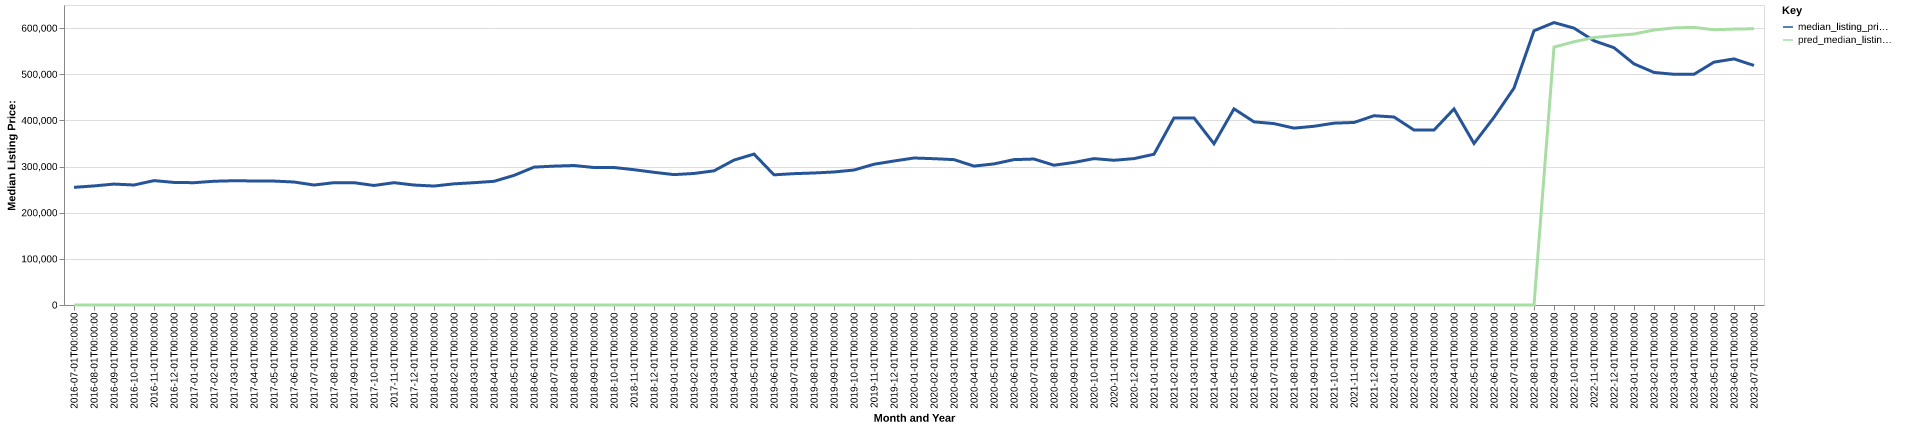

Source data for this figure (header and first rows):
date, time_idx, median_listing_price, thirty_year_interest_rate_five, month, county_name, active_listing_count, median_days_on_market, pred_median_listing_price, month_year
2016-07-01, 0, 254950, 3.72, 7, johnson, wy, 116.0, 95.0, 0, Jul-2016
2016-08-01, 1, 258000, 3.73, 8, johnson, wy, 124.0, 94.0, 0, Aug-2016
2016-09-01, 2, 262000, 3.66, 9, johnson, wy, 118.0, 92.0, 0, Sep-2016
2016-10-01, 3, 260000, 3.64, 10, johnson, wy, 114.0, 109.0, 0, Oct-2016
2016-11-01, 4, 269500, 3.66, 11, johnson, wy, 106.0, 118.0, 0, Nov-2016
2016-12-01, 5, 265600, 3.48, 12, johnson, wy, 103.0, 139.0, 0, Dec-2016
2017-01-01, 6, 265000, 3.45, 1, johnson, wy, 95.0, 132.0, 0, Jan-2017
2017-02-01, 7, 268125, 3.5, 2, johnson, wy, 92.0, 130.0, 0, Feb-2017
2017-03-01, 8, 269250, 3.52, 3, johnson, wy, 95.0, 132.0, 0, Mar-2017
2017-04-01, 9, 268750, 4.03, 4, johnson, wy, 98.0, 146.0, 0, Apr-2017
2017-05-01, 10, 268500, 4.32, 5, johnson, wy, 99.0, 104.0, 0, May-2017
2017-06-01, 11, 266500, 4.2, 6, johnson, wy, 113.0, 104.0, 0, Jun-2017
2017-07-01, 12, 259950, 4.19, 7, johnson, wy, 116.0, 75.0, 0, Jul-2017
2017-08-01, 13, 265000, 4.3, 8, johnson, wy, 115.0, 79.0, 0, Aug-2017
2017-09-01, 14, 265000, 4.1, 9, johnson, wy, 121.0, 98.0, 0, Sep-2017
2017-10-01, 15, 258975, 4.05, 10, johnson, wy, 111.0, 111.0, 0, Oct-2017
2017-11-01, 16, 265000, 3.94, 11, johnson, wy, 99.0, 135.0, 0, Nov-2017
2017-12-01, 17, 259900, 4.03, 12, johnson, wy, 93.0, 135.0, 0, Dec-2017
2018-01-01, 18, 257750, 3.93, 1, johnson, wy, 89.0, 112.0, 0, Jan-2018
2018-02-01, 19, 262500, 3.83, 2, johnson, wy, 89.0, 94.0, 0, Feb-2018
2018-03-01, 20, 265000, 3.94, 3, johnson, wy, 91.0, 85.0, 0, Mar-2018
2018-04-01, 21, 268000, 3.95, 4, johnson, wy, 100.0, 79.0, 0, Apr-2018
2018-05-01, 22, 280790, 3.99, 5, johnson, wy, 101.0, 71.0, 0, May-2018
2018-06-01, 23, 298700, 4.15, 6, johnson, wy, 110.0, 80.0, 0, Jun-2018
2018-07-01, 24, 300875, 4.4, 7, johnson, wy, 114.0, 78.0, 0, Jul-2018
2018-08-01, 25, 302250, 4.46, 8, johnson, wy, 112.0, 93.0, 0, Aug-2018
2018-09-01, 26, 297900, 4.58, 9, johnson, wy, 110.0, 107.0, 0, Sep-2018
2018-10-01, 27, 297900, 4.66, 10, johnson, wy, 104.0, 126.0, 0, Oct-2018
2018-11-01, 28, 293175, 4.62, 11, johnson, wy, 103.0, 140.0, 0, Nov-2018
2018-12-01, 29, 287500, 4.54, 12, johnson, wy, 100.0, 155.0, 0, Dec-2018
2019-01-01, 30, 282500, 4.6, 1, johnson, wy, 87.0, 152.0, 0, Jan-2019
2019-02-01, 31, 285000, 4.72, 2, johnson, wy, 85.0, 156.0, 0, Feb-2019
2019-03-01, 32, 290714, 4.9, 3, johnson, wy, 76.0, 156.0, 0, Mar-2019
2019-04-01, 33, 313975, 4.94, 4, johnson, wy, 73.0, 144.0, 0, Apr-2019
2019-05-01, 34, 327000, 4.75, 5, johnson, wy, 74.0, 116.0, 0, May-2019
2019-06-01, 35, 282060, 4.51, 6, johnson, wy, 90.0, 53.0, 0, Jun-2019
2019-07-01, 36, 284610, 4.41, 7, johnson, wy, 110.0, 53.0, 0, Jul-2019
2019-08-01, 37, 286053, 4.41, 8, johnson, wy, 113.0, 68.0, 0, Aug-2019
2019-09-01, 38, 288217, 4.2, 9, johnson, wy, 106.0, 90.0, 0, Sep-2019
2019-10-01, 39, 292450, 4.14, 10, johnson, wy, 99.0, 110.0, 0, Oct-2019
2019-11-01, 40, 305000, 3.84, 11, johnson, wy, 93.0, 125.0, 0, Nov-2019
2019-12-01, 41, 312000, 3.81, 12, johnson, wy, 84.0, 145.0, 0, Dec-2019
2020-01-01, 42, 318500, 3.75, 1, johnson, wy, 68.0, 164.0, 0, Jan-2020
2020-02-01, 43, 317000, 3.73, 2, johnson, wy, 62.0, 123.0, 0, Feb-2020
2020-03-01, 44, 314950, 3.78, 3, johnson, wy, 61.0, 113.0, 0, Mar-2020
2020-04-01, 45, 301000, 3.75, 4, johnson, wy, 69.0, 79.0, 0, Apr-2020
2020-05-01, 46, 305715, 3.74, 5, johnson, wy, 77.0, 75.0, 0, May-2020
2020-06-01, 47, 315000, 3.72, 6, johnson, wy, 80.0, 65.0, 0, Jun-2020
2020-07-01, 48, 316250, 3.49, 7, johnson, wy, 84.0, 62.0, 0, Jul-2020
2020-08-01, 49, 302858, 3.65, 8, johnson, wy, 78.0, 72.0, 0, Aug-2020
2020-09-01, 50, 308929, 3.33, 9, johnson, wy, 79.0, 72.0, 0, Sep-2020
2020-10-01, 51, 317170, 3.28, 10, johnson, wy, 79.0, 73.0, 0, Oct-2020
2020-11-01, 52, 313585, 3.21, 11, johnson, wy, 68.0, 87.0, 0, Nov-2020
2020-12-01, 53, 317170, 3.07, 12, johnson, wy, 56.0, 110.0, 0, Dec-2020
2021-01-01, 54, 326670, 2.99, 1, johnson, wy, 49.0, 107.0, 0, Jan-2021
2021-02-01, 55, 405425, 2.93, 2, johnson, wy, 46.0, 113.0, 0, Feb-2021
2021-03-01, 56, 405425, 2.88, 3, johnson, wy, 44.0, 58.0, 0, Mar-2021
2021-04-01, 57, 349425, 2.84, 4, johnson, wy, 42.0, 65.0, 0, Apr-2021
2021-05-01, 58, 425000, 2.71, 5, johnson, wy, 41.0, 44.0, 0, May-2021
2021-06-01, 59, 396840, 2.79, 6, johnson, wy, 50.0, 37.0, 0, Jun-2021
... 25 more rows
